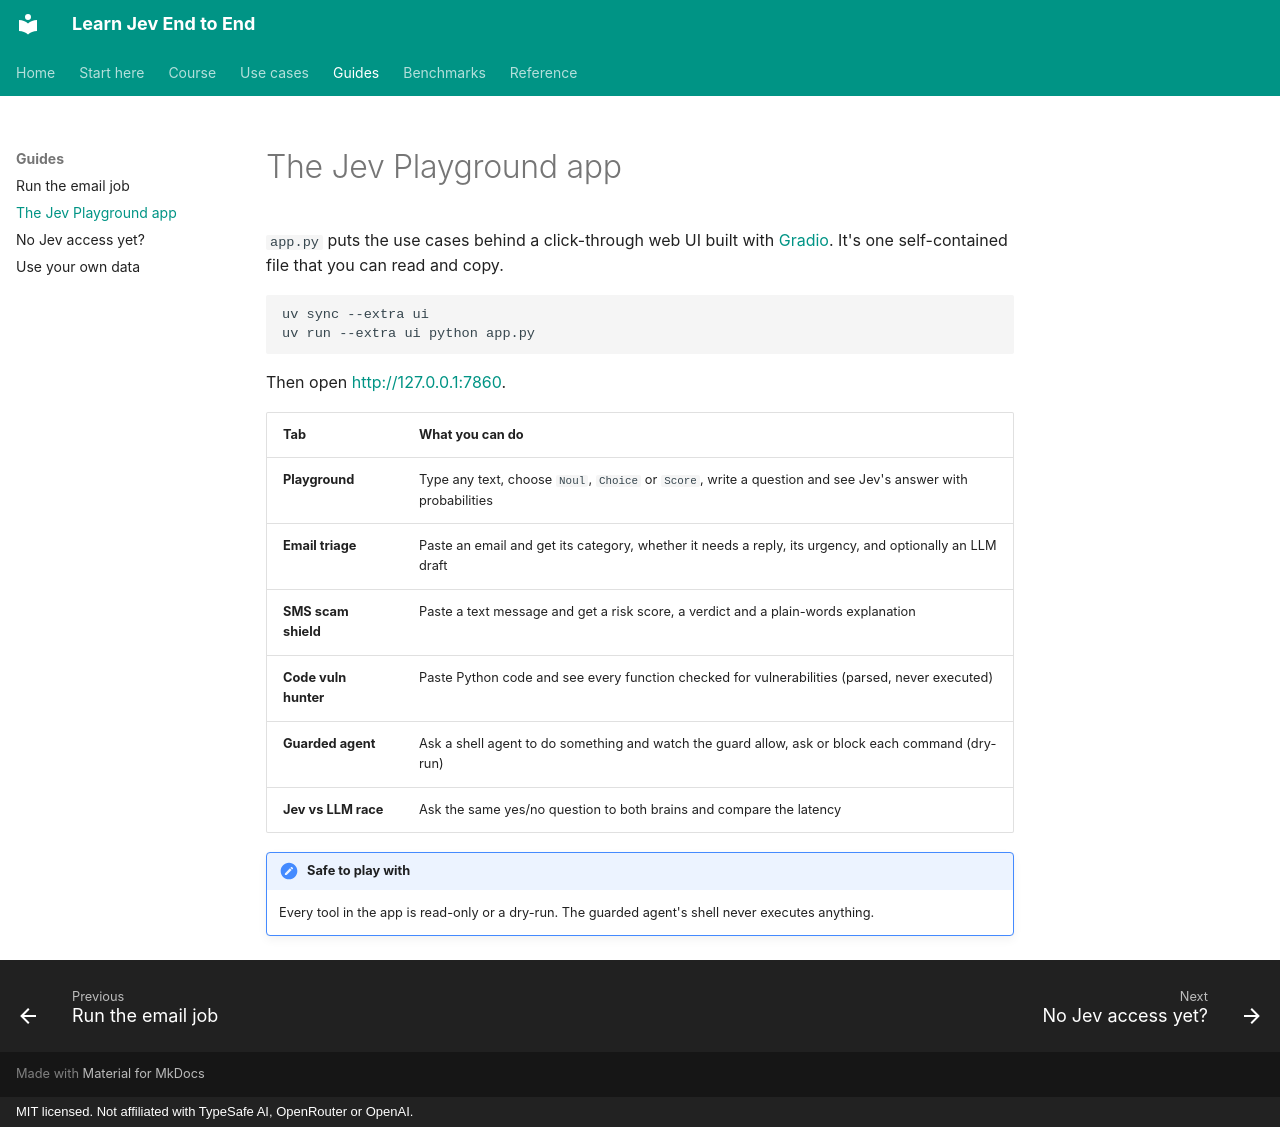

repository: harshithsunku/learn-jev-end-to-end · page: guides/playground/index.html · generator: mkdocs · copyright: MIT licensed. Not affiliated with TypeSafe AI, OpenRouter or OpenAI.

# The Jev Playground app

`app.py` puts the use cases behind a click-through web UI built with [Gradio](https://gradio.app). It's one
self-contained file that you can read and copy.

```bash
uv sync --extra ui
uv run --extra ui python app.py
```

Then open <http://127.0.0.1:7860>.

| Tab | What you can do |
|---|---|
| **Playground** | Type any text, choose `Noul`, `Choice` or `Score`, write a question and see Jev's answer with probabilities |
| **Email triage** | Paste an email and get its category, whether it needs a reply, its urgency, and optionally an LLM draft |
| **SMS scam shield** | Paste a text message and get a risk score, a verdict and a plain-words explanation |
| **Code vuln hunter** | Paste Python code and see every function checked for vulnerabilities (parsed, never executed) |
| **Guarded agent** | Ask a shell agent to do something and watch the guard allow, ask or block each command (dry-run) |
| **Jev vs LLM race** | Ask the same yes/no question to both brains and compare the latency |

!!! note "Safe to play with"
    Every tool in the app is read-only or a dry-run. The guarded agent's shell never executes anything.
